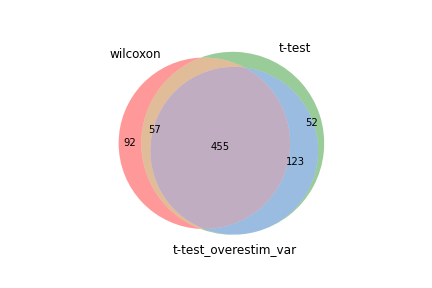

Values plotted in this chart, from the file beside it:
wilcoxon, t-test, t-test_overestim_var
Sec61b, Sec61b, Sec61b
Tomm5, Arpc5, Arpc5
Pdia6, Tomm5, Tomm5
Arpc5, Pdia6, Pdia6
Tmed9, Cxcr6, Cxcr6
Calr, Calr, Calr
Spcs2, Tmed9, Tmed9
Tma7, Dynll1, Spcs2
Psma7, Tma7, Dynll1
Arhgdib, Calm1, Tma7
Cxcr6, Spcs2, Tmsb4x
Pomp, Tmsb4x, Calm1
Tmsb4x, S100a10, S100a10
Btf3, Lgals3, Rps27l
Rpl36al, Rps27l, Llph
Rps27l, Llph, Selenos
Calm1, S100a13, Pomp
Dynll1, Pomp, S100a13
Selenos, Ftl1, Nr2c2ap
Hsp90b1, Selenos, Ftl1
Ciao2a, Naca, Lgals3
Ftl1, Rpl36al, Naca
Arpc3, Sec61g, Rpl36al
Llph, Myl6, Psma7
Pdia3, Psma7, Cdca7
Tmed2, Nr2c2ap, Dnajb9
Sec61g, Btf3, Myl6
Selenok, Pdia3, Sec61g
Naca, Arpc3, Btf3
Hspa5, Rsl1d1, Rsl1d1
Dnajc15, Dnajb9, Arpc3
S100a10, Selenok, Selenok
Myl6, Lgals1, Pdia3
Krtcap2, Cdca7, Arhgdib
Manf, Arhgdib, Ung
Ccdc12, S100a6, Arpc1b
Rsl1d1, Arpc1b, Lgals1
Cyba, Hsp90b1, S100a6
S100a6, Ciao2a, Hsp90b1
Ostc, Dnajc15, Ciao2a
S100a13, Cfl1, Tsr1
Timm23, Tmed2, Tmed2
Eif2s2, Timm23, Dnajc15
Srp19, Hspa5, Timm23
Arpc1b, Ung, Hspa5
Lgals3, Cyba, Ebna1bp2
Ebna1bp2, Ebna1bp2, Cfl1
Ndufb7, Tsr1, Cyba
Srp9, Ccdc12, Ccdc12
Atp5md, Dap, Dap
Mien1, Ssr2, Manf
Cox4i1, Krtcap2, Ssr2
Rap1b, Manf, Krtcap2
Cfl1, Eif2s2, Ppp1r14b
Chchd2, Ppp1r14b, Eif2s2
Dap, Nip7, Nip7
Nr2c2ap, Rps26, Ufm1
Lgals1, Ufm1, Ndufaf4
Sec11a, Tmsb10, Rps26
Ssr2, Atp5md, Atp5md
... 627 more rows
